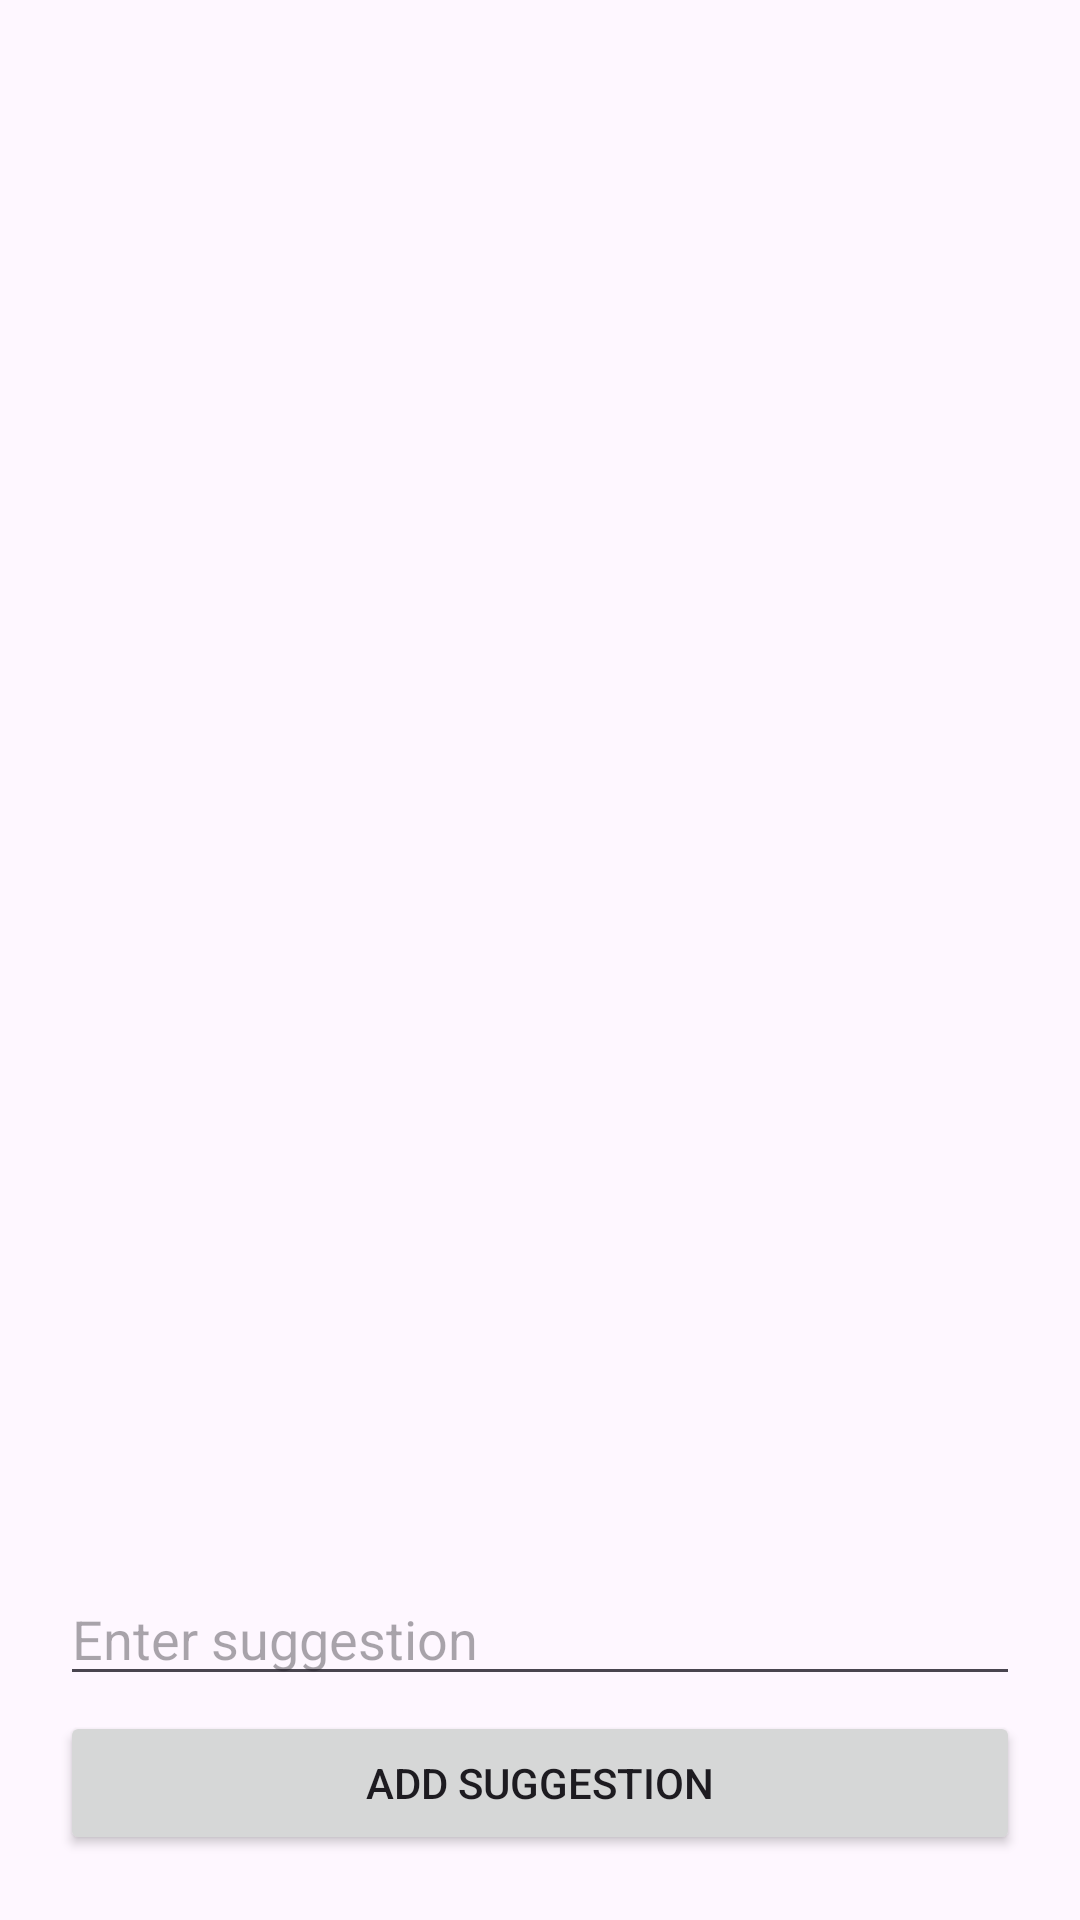

This screen was rendered from an Android layout file. Write that file and the resources it references.
<!-- AndroidManifest.xml: application theme Theme.ExpenseUtility -->
<!-- res/layout/activity_suggestion.xml -->
<?xml version="1.0" encoding="utf-8"?>
<LinearLayout xmlns:android="http://schemas.android.com/apk/res/android"
    xmlns:app="http://schemas.android.com/apk/res-auto"
    xmlns:tools="http://schemas.android.com/tools"
    android:id="@+id/suggActi"
    android:layout_width="match_parent"
    android:layout_height="match_parent"
    android:orientation="vertical"
    tools:context=".SuggestionActivity">

    <com.google.android.material.appbar.AppBarLayout
        android:layout_width="match_parent"
        android:layout_height="wrap_content"
        android:fitsSystemWindows="true">

        <com.google.android.material.appbar.MaterialToolbar
            android:id="@+id/toolbar"
            android:layout_width="match_parent"
            android:layout_height="?attr/actionBarSize" />

    </com.google.android.material.appbar.AppBarLayout>

    <ListView
        android:id="@+id/suggestionsListView"
        android:layout_width="match_parent"
        android:layout_height="450dp"
        android:dividerHeight="1dp"
        android:layout_margin="5dp"
        android:padding="8dp"
        />

    <EditText
        android:layout_marginHorizontal="20dp"
        android:id="@+id/etAddSuggestion"
        android:hint="Enter suggestion"
        android:layout_width="match_parent"
        android:layout_height="wrap_content"
    />

    <Button
        android:layout_marginTop="5dp"
        android:layout_marginHorizontal="20dp"
        android:id="@+id/btnAddSuggestion"
        android:layout_width="match_parent"
        android:layout_height="wrap_content"
        android:text="Add Suggestion"
    />

    <Button
        android:visibility="gone"
        android:layout_marginTop="5dp"
        android:layout_marginHorizontal="20dp"
        android:id="@+id/delSelectedBtn"
        android:layout_width="match_parent"
        android:layout_height="wrap_content"
        android:text="Delete Selected"
        />

</LinearLayout>
<!-- resources referenced by this layout -->
<resources>
  <style name="Theme.ExpenseUtility" parent="Base.Theme.ExpenseUtility" />
  <style name="Base.Theme.ExpenseUtility" parent="Theme.Material3.DayNight.NoActionBar">
          
          
  
          <item name="colorPrimary">@color/purple_500</item>
          <item name="colorPrimaryVariant">@color/purple_700</item>
          <item name="colorOnPrimary">@color/black</item>
          
          <item name="colorSecondary">@color/teal_200</item>
          <item name="colorSecondaryVariant">@color/teal_700</item>
          <item name="colorOnSecondary">@color/black</item>
          
          <item name="android:statusBarColor" tools:targetApi="l">?attr/colorPrimaryVariant</item>
  
  
      </style>
  <color name="purple_500">#EEB300</color>
  <color name="purple_700">#B37100</color>
  <color name="black">#FF000000</color>
  <color name="teal_200">#6FDA03</color>
  <color name="teal_700">#0E8701</color>
</resources>
